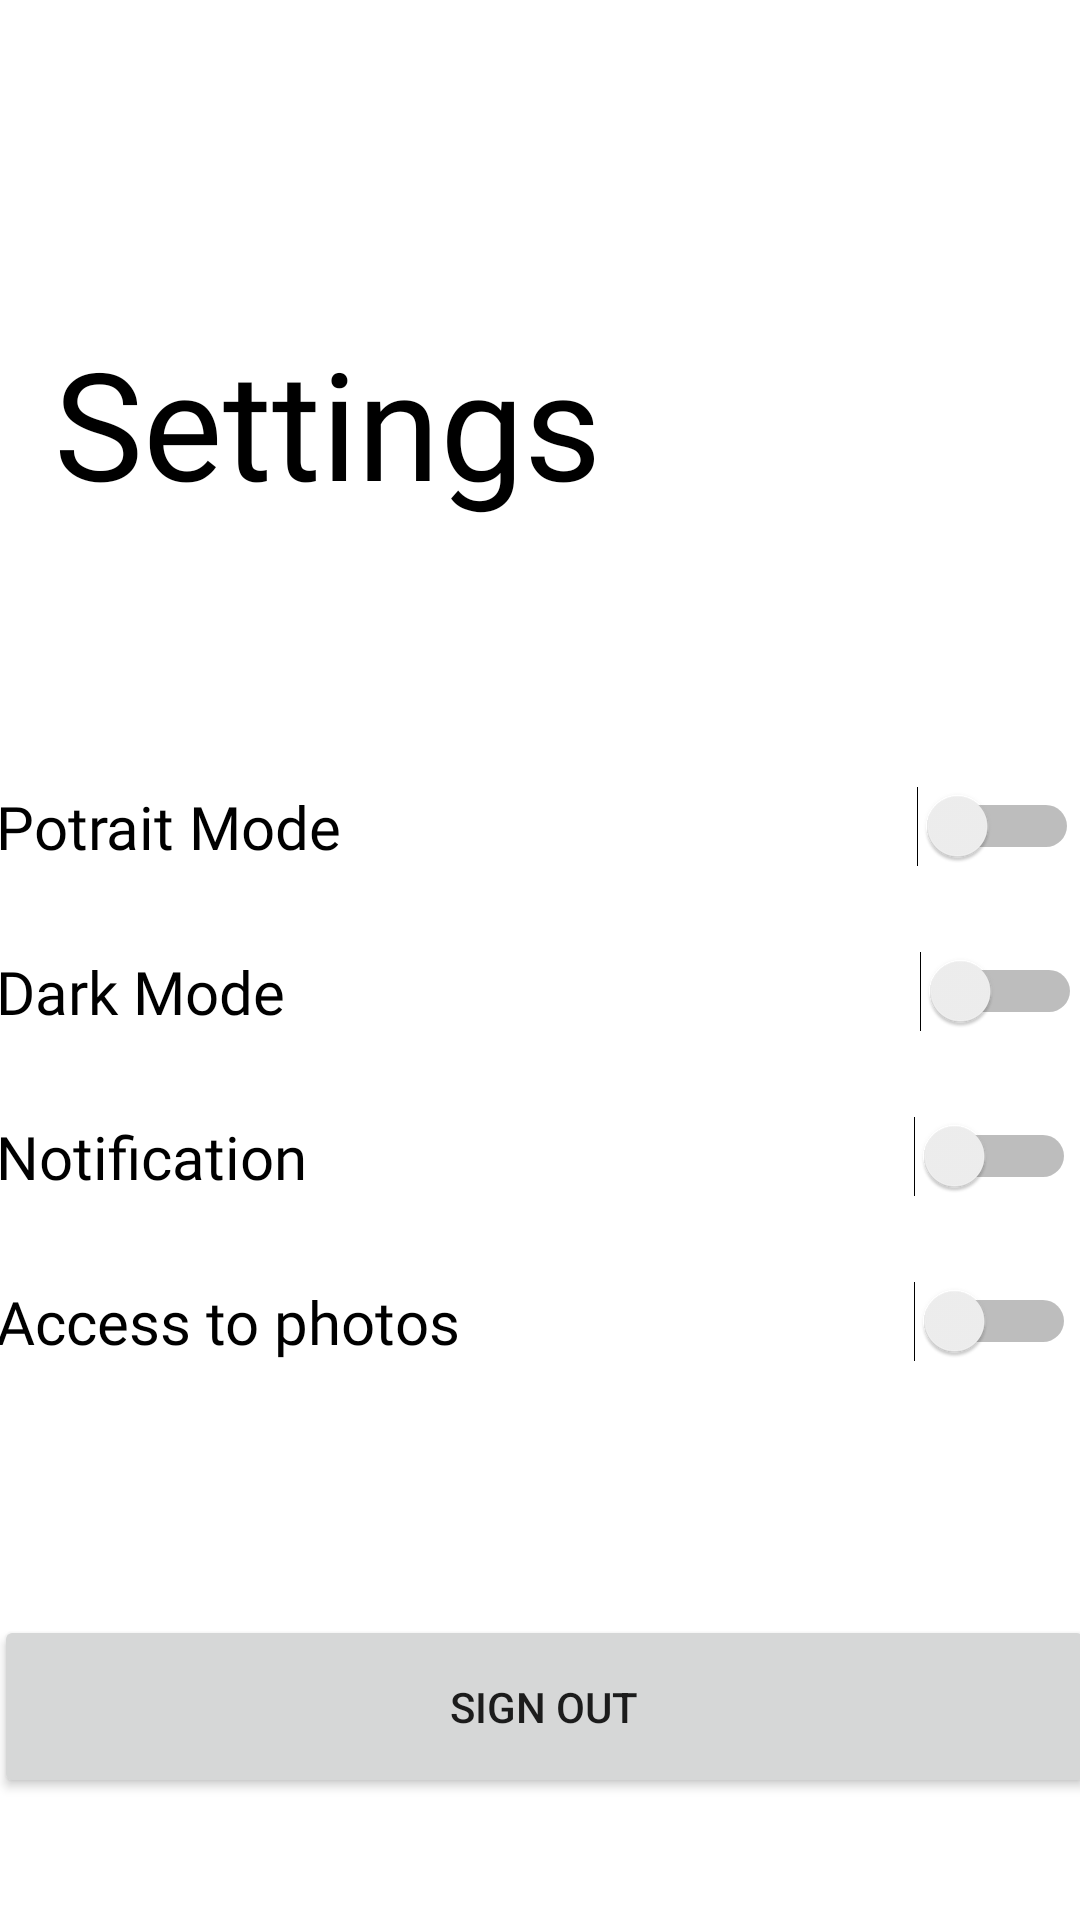

Write the Android layout XML for this screen, with the resource values it uses.
<!-- AndroidManifest.xml: application theme Theme.Ezpark -->
<!-- res/layout/fragment_setting.xml -->
<?xml version="1.0" encoding="utf-8"?>
<androidx.constraintlayout.widget.ConstraintLayout xmlns:android="http://schemas.android.com/apk/res/android"
    xmlns:app="http://schemas.android.com/apk/res-auto"
    xmlns:tools="http://schemas.android.com/tools"
    android:id="@+id/setting"
    android:background="@drawable/white"
    android:layout_width="match_parent"
    android:layout_height="match_parent"
    tools:context=".ui.settings.SettingsFragment">


    <TextView
        android:id="@+id/text_setting"
        android:layout_width="match_parent"
        android:layout_height="wrap_content"
        android:layout_marginStart="8dp"
        android:layout_marginTop="8dp"
        android:layout_marginEnd="8dp"
        android:textAlignment="center"
        android:textSize="20sp"
        app:layout_constraintBottom_toBottomOf="parent"
        app:layout_constraintEnd_toEndOf="parent"
        app:layout_constraintHorizontal_bias="1.0"
        app:layout_constraintStart_toStartOf="parent"
        app:layout_constraintTop_toTopOf="parent"
        app:layout_constraintVertical_bias="1.0" />

    <ImageView
        android:id="@+id/imageView8"
        android:layout_width="99dp"
        android:layout_height="84dp"
        android:src="@drawable/gear"
        app:layout_constraintBottom_toTopOf="@+id/linearLayout2"
        app:layout_constraintEnd_toEndOf="parent"
        app:layout_constraintHorizontal_bias="0.798"
        app:layout_constraintStart_toStartOf="parent"
        app:layout_constraintTop_toTopOf="parent"
        app:layout_constraintVertical_bias="0.609" />

    <TextView
        android:id="@+id/textView17"
        android:layout_width="wrap_content"
        android:layout_height="wrap_content"
        android:layout_marginStart="16dp"
        android:fontFamily="@font/made"
        android:text="Settings"
        android:textColor="@color/black"
        android:textSize="50dp"

        app:layout_constraintBottom_toTopOf="@+id/linearLayout2"
        app:layout_constraintEnd_toStartOf="@+id/imageView8"
        app:layout_constraintHorizontal_bias="0.189"
        app:layout_constraintStart_toStartOf="parent"
        app:layout_constraintTop_toTopOf="parent"
        app:layout_constraintVertical_bias="0.592" />

    <Button
        android:id="@+id/signoutbutton"
        android:layout_width="367dp"
        android:layout_height="61dp"
        android:text="Sign out"
        app:layout_constraintBottom_toTopOf="@+id/text_setting"
        app:layout_constraintEnd_toEndOf="parent"
        app:layout_constraintHorizontal_bias="0.363"
        app:layout_constraintStart_toStartOf="parent"
        app:layout_constraintTop_toBottomOf="@+id/linearLayout2"
        app:layout_constraintVertical_bias="0.805" />

    <LinearLayout
        android:id="@+id/linearLayout2"
        android:layout_width="364dp"
        android:layout_height="234dp"
        android:layout_marginTop="248dp"
        android:orientation="vertical"
        app:layout_constraintEnd_toEndOf="parent"
        app:layout_constraintHorizontal_bias="0.489"
        app:layout_constraintStart_toStartOf="parent"
        app:layout_constraintTop_toTopOf="parent">

        <Switch
            android:id="@+id/potrait"
            android:layout_width="361dp"
            android:layout_height="55dp"
            android:fontFamily="@font/made"
            android:text="@string/setting_potrait"
            android:textSize="20dp" />

        <Switch
            android:id="@+id/darkmode"
            android:layout_width="362dp"
            android:layout_height="55dp"
            android:fontFamily="@font/made"
            android:text="@string/settings_dark"
            android:textSize="20dp" />

        <Switch
            android:id="@+id/location"
            android:layout_width="360dp"
            android:layout_height="55dp"
            android:fontFamily="@font/made"
            android:text="@string/Notification"
            android:textSize="20dp" />

        <Switch
            android:id="@+id/accesstophotos"
            android:layout_width="360dp"
            android:layout_height="55dp"
            android:fontFamily="@font/made"
            android:text="@string/settings_access"
            android:textSize="20dp" />

    </LinearLayout>

</androidx.constraintlayout.widget.ConstraintLayout>
<!-- resources referenced by this layout -->
<resources>
  <color name="black">#FF000000</color>
  <string name="Notification" translatable="false">  Notification</string>
  <string name="setting_potrait">  Potrait Mode</string>
  <string name="settings_access">  Access to photos</string>
  <string name="settings_dark">  Dark Mode</string>
  <style name="Theme.Ezpark" parent="Theme.MaterialComponents.DayNight.DarkActionBar">
          
          <item name="colorPrimary">@color/purple_500</item>
          <item name="colorPrimaryVariant">@color/purple_700</item>
          <item name="colorOnPrimary">@color/white</item>
          
          <item name="colorSecondary">@color/teal_200</item>
          <item name="colorSecondaryVariant">@color/teal_700</item>
          <item name="colorOnSecondary">@color/black</item>
          
          <item name="android:statusBarColor" tools:targatApi="l">?attr/colorPrimary</item>
          
  
      </style>
  <color name="purple_500">#FF6200EE</color>
  <color name="purple_700">#FF3700B3</color>
  <color name="white">#FFFFFFFF</color>
  <color name="teal_200">#FF03DAC5</color>
  <color name="teal_700">#FF018786</color>
</resources>
